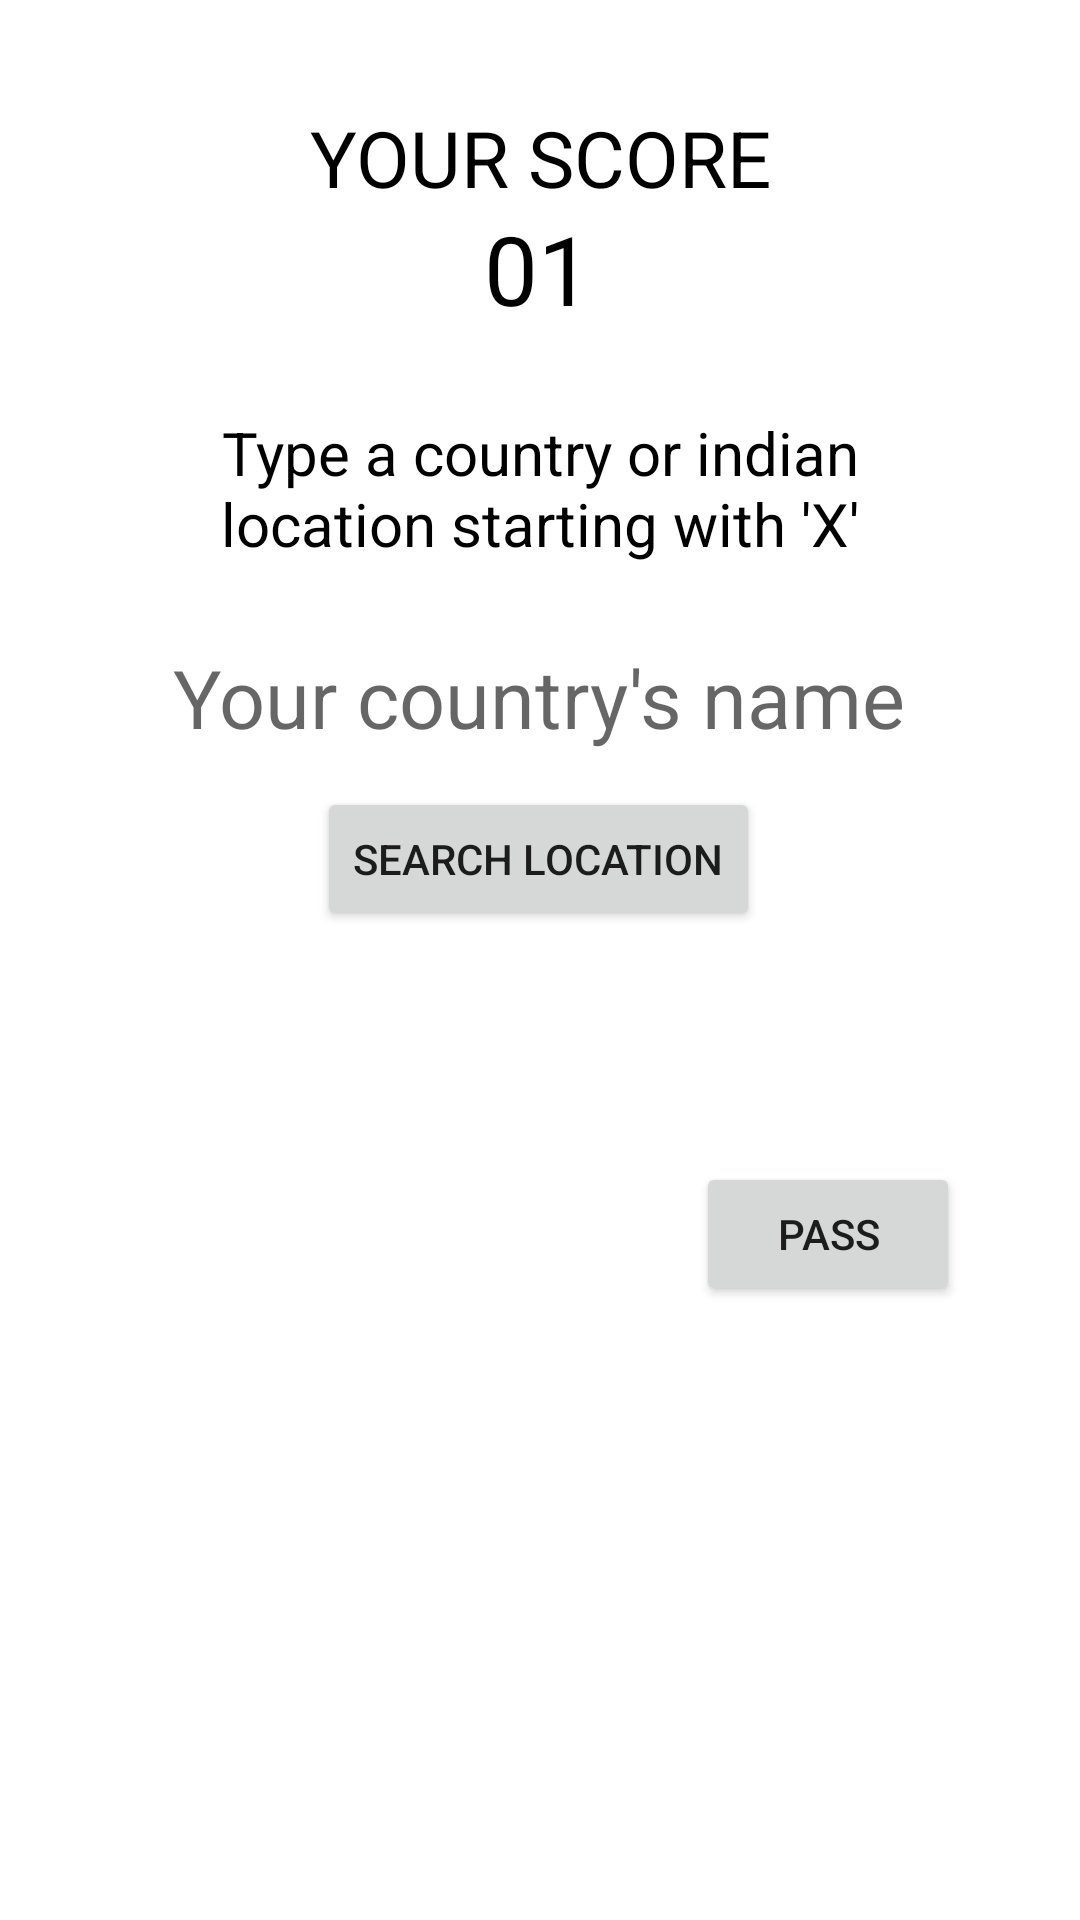

Layout XML and referenced resources for this Android screen:
<!-- AndroidManifest.xml: application theme Theme.AtlasGame -->
<!-- res/layout/fragment_game.xml -->
<?xml version="1.0" encoding="utf-8"?>
<androidx.constraintlayout.widget.ConstraintLayout xmlns:android="http://schemas.android.com/apk/res/android"
    xmlns:app="http://schemas.android.com/apk/res-auto"
    xmlns:tools="http://schemas.android.com/tools"
    android:layout_width="match_parent"
    android:layout_height="match_parent"
    tools:context=".fragments.GameFragment">


    <EditText
        android:id="@+id/editText"
        android:layout_width="wrap_content"
        android:layout_height="wrap_content"
        android:background="@color/white"
        android:hint="Your country's name"
        android:inputType="textCapSentences"
        android:selectAllOnFocus="true"
        android:textSize="27sp"
        app:layout_constraintBottom_toBottomOf="parent"
        app:layout_constraintEnd_toEndOf="parent"
        app:layout_constraintHorizontal_bias="0.496"
        app:layout_constraintStart_toStartOf="parent"
        app:layout_constraintTop_toTopOf="parent"
        app:layout_constraintVertical_bias="0.355" />

    <Button
        android:id="@+id/country_search"
        android:layout_width="wrap_content"
        android:layout_height="wrap_content"
        android:text="Search Location"
        app:layout_constraintBottom_toBottomOf="parent"
        app:layout_constraintEnd_toEndOf="parent"
        app:layout_constraintHorizontal_bias="0.498"
        app:layout_constraintStart_toStartOf="parent"
        app:layout_constraintTop_toTopOf="parent"
        app:layout_constraintVertical_bias="0.443" />

    <TextView
        android:layout_marginHorizontal="40dp"
        android:id="@+id/guide"
        android:layout_width="match_parent"
        android:layout_height="wrap_content"
        android:text="Type a country or indian location starting with 'X'"
        android:textAlignment="center"
        android:textColor="@color/black"
        android:textSize="20sp"
        app:layout_constraintBottom_toBottomOf="parent"
        app:layout_constraintEnd_toEndOf="parent"
        app:layout_constraintStart_toStartOf="parent"
        app:layout_constraintTop_toTopOf="parent"
        app:layout_constraintVertical_bias="0.233" />

    <TextView
        android:id="@+id/result_country"
        android:layout_width="wrap_content"
        android:layout_height="wrap_content"
        android:text=""
        android:textColor="@color/black"
        android:textSize="25sp"
        app:layout_constraintBottom_toBottomOf="parent"
        app:layout_constraintEnd_toEndOf="parent"
        app:layout_constraintStart_toStartOf="parent"
        app:layout_constraintTop_toTopOf="parent"
        app:layout_constraintVertical_bias="0.538"
        tools:text="COUNTRY" />

    <Button
        android:id="@+id/forfeitBtn"
        android:layout_width="wrap_content"
        android:layout_height="wrap_content"
        android:text="PASS"
        app:layout_constraintBottom_toBottomOf="parent"
        app:layout_constraintEnd_toEndOf="@+id/guide"
        app:layout_constraintTop_toTopOf="parent"
        app:layout_constraintVertical_bias="0.654" />

    <RelativeLayout
        android:id="@+id/forfeitDialogue"
        android:layout_width="match_parent"
        android:layout_height="wrap_content"
        android:layout_marginHorizontal="50dp"
        android:background="@android:color/holo_orange_light"
        android:elevation="8dp"
        android:visibility="invisible"
        app:layout_constraintBottom_toBottomOf="parent"
        app:layout_constraintEnd_toEndOf="parent"
        app:layout_constraintStart_toStartOf="parent"
        app:layout_constraintTop_toTopOf="parent"
        tools:visibility="gone">

        <ImageButton
            android:id="@+id/closeDialog"
            android:layout_width="40dp"
            android:layout_height="40dp"
            android:layout_alignParentEnd="true"
            android:layout_marginHorizontal="10dp"
            android:layout_marginVertical="3dp"
            android:elevation="10dp"
            app:srcCompat="@drawable/ic_baseline_close_24" />

        <TextView

            android:id="@+id/answers"
            android:layout_width="match_parent"
            android:layout_height="wrap_content"
            android:layout_marginHorizontal="30dp"
            android:layout_marginTop="40dp"
            android:layout_marginBottom="20dp"
            android:background="@color/white"
            android:padding="10dp"
            android:text="NO LOCATIONS FOUND"
            android:textColor="@android:color/holo_purple"
            android:textSize="20sp" />


        <Button
            android:visibility="gone"
            android:id="@+id/draw_btn"
            android:layout_width="wrap_content"
            android:layout_height="wrap_content"
            android:layout_alignParentLeft="true"
            android:layout_marginLeft="30dp"
            android:layout_marginTop="90dp"
            android:layout_weight="0.5"
            android:elevation="8dp"
            android:text="DRAW" />

        <Button
            android:visibility="gone"
            android:id="@+id/change_letter_btn"
            android:layout_width="wrap_content"
            android:layout_height="wrap_content"
            android:layout_alignParentRight="true"
            android:layout_marginTop="90dp"
            android:layout_marginRight="30dp"
            android:layout_weight="0.5"
            android:elevation="8dp"
            android:text="CHANGE LETTER" />


    </RelativeLayout>

    <TextView
        android:layout_width="wrap_content"
        android:layout_height="wrap_content"
        android:layout_marginTop="35dp"
        android:text="YOUR SCORE"
        android:textColor="@color/black"
        android:textSize="26sp"
        app:layout_constraintEnd_toEndOf="parent"
        app:layout_constraintStart_toStartOf="parent"
        app:layout_constraintTop_toTopOf="parent" />

    <TextView
        android:id="@+id/score"
        android:layout_width="wrap_content"
        android:layout_height="wrap_content"
        android:text="01"
        android:textColor="@color/black"
        android:textSize="32sp"
        app:layout_constraintBottom_toBottomOf="parent"
        app:layout_constraintEnd_toEndOf="parent"
        app:layout_constraintHorizontal_bias="0.498"
        app:layout_constraintStart_toStartOf="parent"
        app:layout_constraintTop_toTopOf="parent"
        app:layout_constraintVertical_bias="0.114" />


</androidx.constraintlayout.widget.ConstraintLayout>
<!-- resources referenced by this layout -->
<resources>
  <style name="Theme.AtlasGame" parent="Theme.MaterialComponents.DayNight.DarkActionBar">
          
          <item name="colorPrimary">@color/purple_500</item>
          <item name="colorPrimaryVariant">@color/purple_700</item>
          <item name="colorOnPrimary">@color/white</item>
          
          <item name="colorSecondary">@color/teal_200</item>
          <item name="colorSecondaryVariant">@color/teal_700</item>
          <item name="colorOnSecondary">@color/black</item>
          
          <item name="android:statusBarColor" tools:targetApi="l">?attr/colorPrimaryVariant</item>
          
      </style>
  <!-- not gathered from this repository: default colours our renderer supplied (Android Studio template values) -->
  <color name="purple_500">#FF6200EE</color>
  <color name="purple_700">#FF3700B3</color>
  <color name="teal_200">#FF03DAC5</color>
  <color name="teal_700">#FF018786</color>
  <color name="black">#FF000000</color>
  <color name="white">#FFFFFFFF</color>
</resources>
